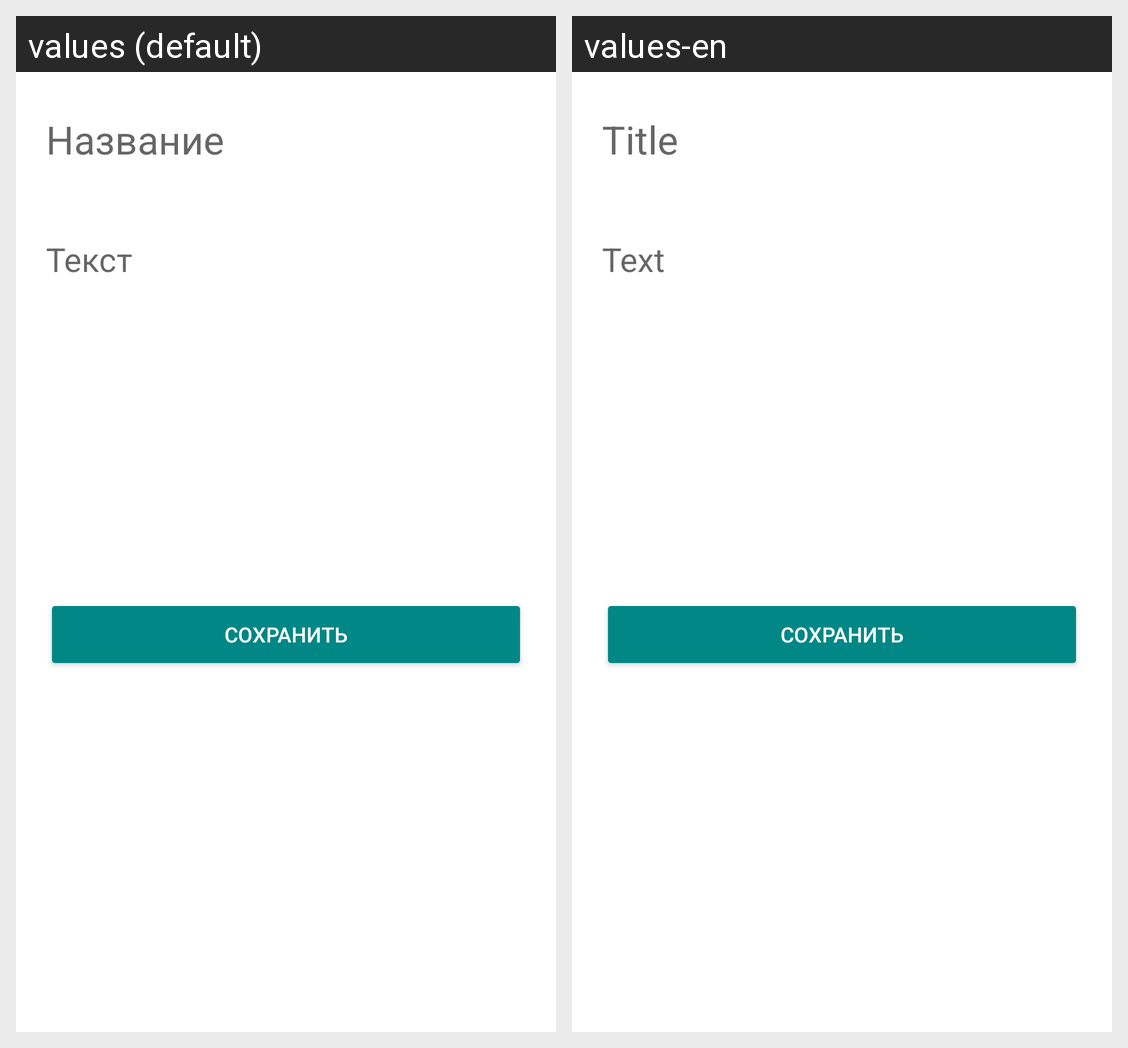

The same Android screen rendered under two of its app's locales, left to right. List the strings drawn on it with the default value and each locale's translation.
Android screen res/layout/activity_edit.xml rendered under 2 locales, left to right: values (default), values-en. Device: Nexus 5 (rendered at 1080×1920; each locale shown at half size, 540×960, under a caption strip naming it); theme Theme.Practice.
Strings drawn on this screen, with the default value and each locale's value (text and hints the layout hard-codes, and strings that could not be matched under every locale, appear in the picture but are not listed):

title
  values: Название
  values-en: Title

text
  values: Текст
  values-en: Text

save
  values: Сохранить
  values-en: Сохранить  [not translated; the default value is used]
